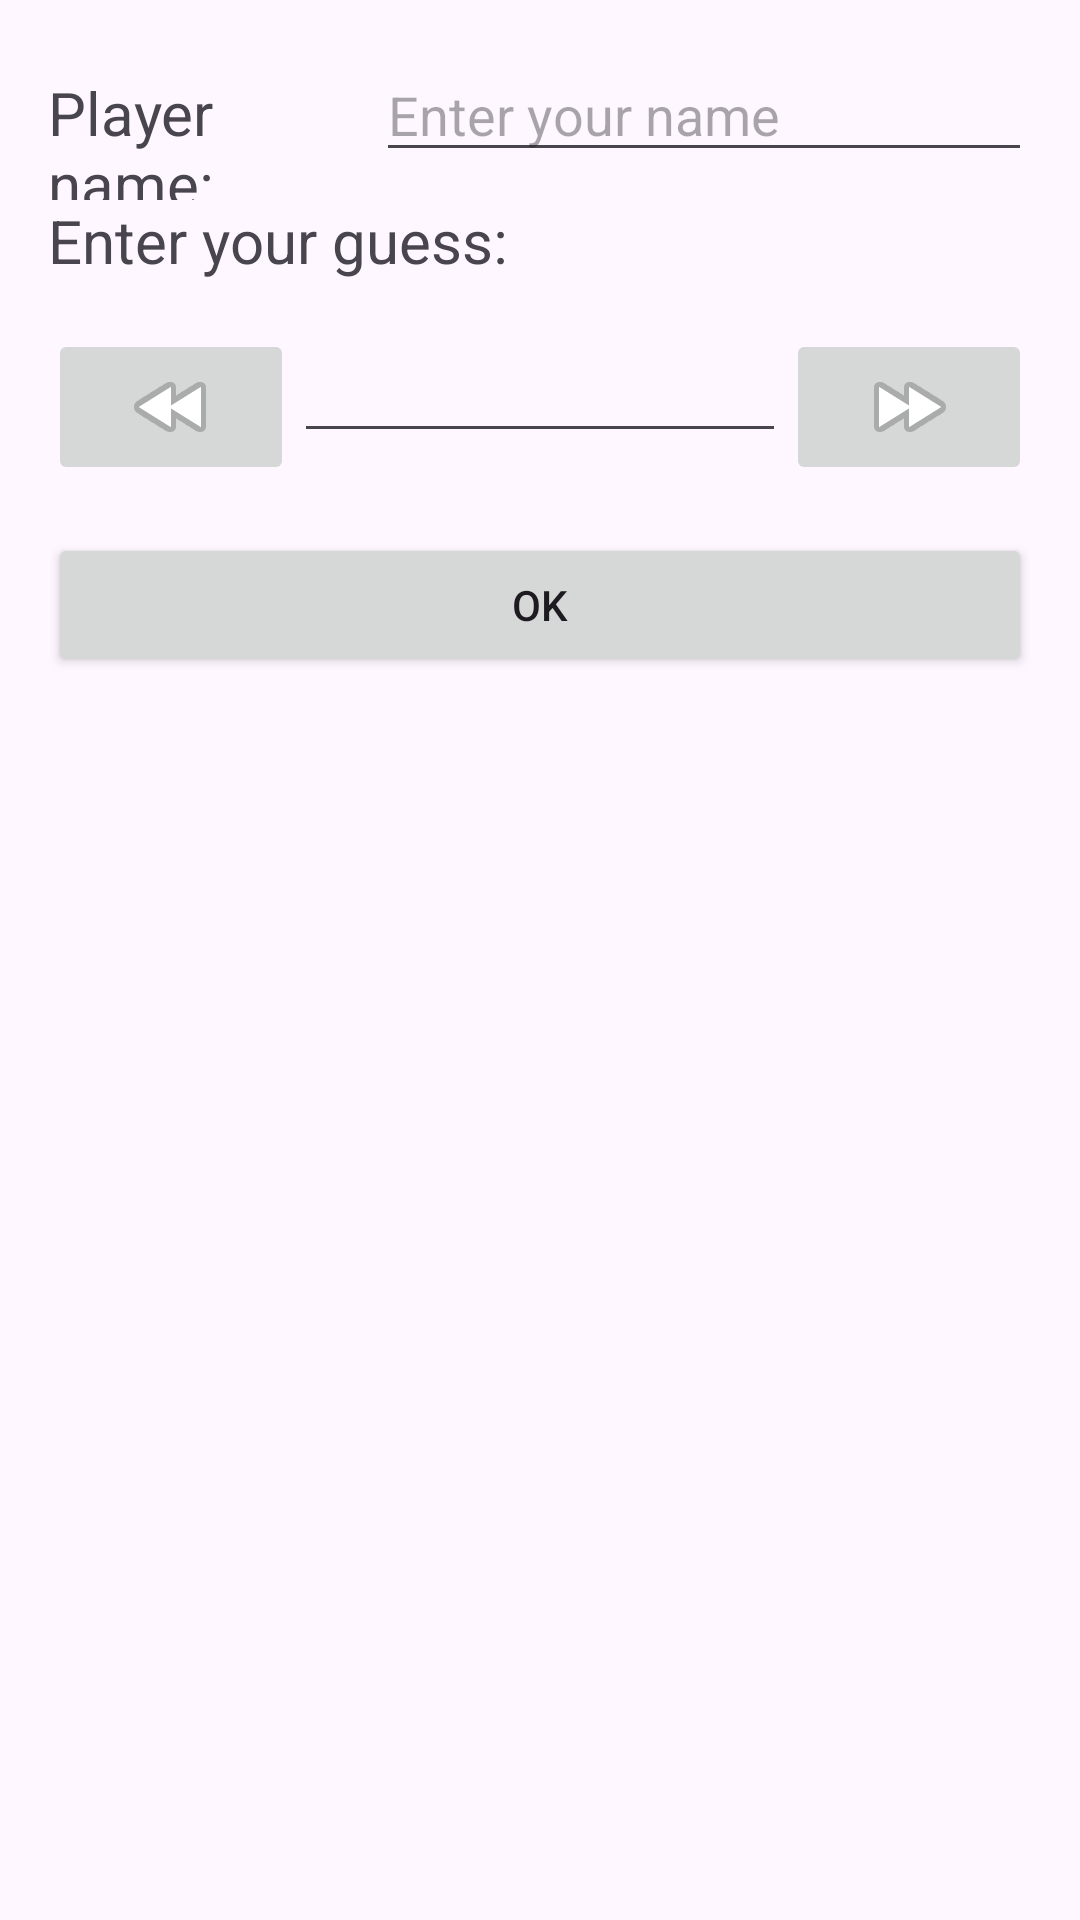

Produce the Android XML layout that renders to this screen, including the resource entries it uses.
<!-- AndroidManifest.xml: application theme Theme.MidtermGuessingGame -->
<!-- res/layout/fragment_game_child1.xml -->
<?xml version="1.0" encoding="utf-8"?>
<LinearLayout
    xmlns:android="http://schemas.android.com/apk/res/android"
    android:layout_width="match_parent"
    android:layout_height="match_parent"
    android:orientation="vertical"
    android:padding="16dp">

    
    <LinearLayout
        android:layout_width="match_parent"
        android:layout_height="wrap_content"
        android:orientation="horizontal">

        <TextView
            android:layout_width="0dp"
            android:layout_height="wrap_content"
            android:layout_weight="1"
            android:textSize="20dp"
            android:text="Player name:" />

        <EditText
            android:id="@+id/nameEditText"
            android:layout_width="0dp"
            android:layout_height="wrap_content"
            android:layout_weight="2"
            android:hint="Enter your name" />
    </LinearLayout>

    <LinearLayout
        android:layout_width="match_parent"
        android:layout_height="wrap_content"
        android:orientation="horizontal">

        <TextView
            android:id="@+id/guessText"
            android:layout_width="match_parent"
            android:layout_height="wrap_content"
            android:text="Enter your guess:"
            android:textSize="20dp"/>

    </LinearLayout>

    
    <LinearLayout
        android:layout_width="match_parent"
        android:layout_height="wrap_content"
        android:orientation="horizontal"
        android:layout_marginTop="16dp">

        <ImageButton
            android:id="@+id/decrementButton"
            android:layout_width="0dp"
            android:layout_height="wrap_content"
            android:layout_weight="1"
            android:src="@android:drawable/ic_media_rew"/>

        <EditText
            android:id="@+id/guessEditText"
            android:layout_width="0dp"
            android:layout_height="wrap_content"
            android:layout_weight="2"
            android:inputType="number"/>

        <ImageButton
            android:id="@+id/incrementButton"
            android:layout_width="0dp"
            android:layout_height="wrap_content"
            android:layout_weight="1"
            android:src="@android:drawable/ic_media_ff" />
    </LinearLayout>

    
    <Button
        android:id="@+id/okButton"
        android:layout_width="match_parent"
        android:layout_height="wrap_content"
        android:text="OK"
        android:layout_gravity="center_horizontal"
        android:layout_marginTop="16dp" />
</LinearLayout>
<!-- resources referenced by this layout -->
<resources>
  <style name="Theme.MidtermGuessingGame" parent="Base.Theme.MidtermGuessingGame" />
  <style name="Base.Theme.MidtermGuessingGame" parent="Theme.Material3.DayNight.NoActionBar">
          
          
      </style>
</resources>
